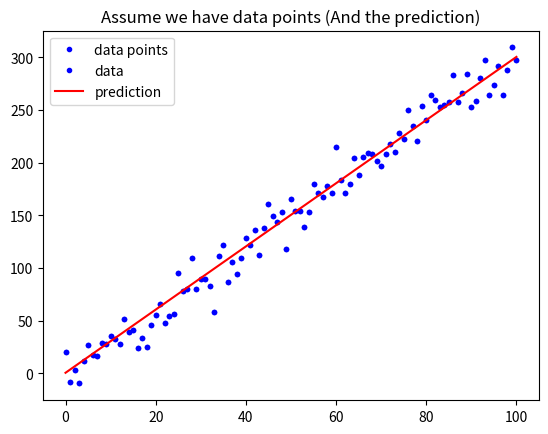

Here is the Python script that generated this plot:
import numpy as np
import matplotlib.pyplot as plt
def mean_absolute_error(y, yp):
    mae = MAE = sum(abs(y - yp)) / len(y)
    return mae

# 定義 mean_squared_error 這個函數, 計算並傳回 MSE
def mean_squared_error(y, yp):
    mse=MSE=sum((y-yp)**2)/ len(y)
    return mse

w = 3
b = 0.5
x_lin = np.linspace(0, 100, 101)
y = (x_lin + np.random.randn(101) * 5) * w + b

plt.plot(x_lin, y, 'b.', label = 'data points')
plt.title("Assume we have data points")
plt.legend(loc = 2)
plt.show()
# 與範例相同, 不另外解說
y_hat = x_lin * w + b
plt.plot(x_lin, y, 'b.', label = 'data')
plt.plot(x_lin, y_hat, 'r-', label = 'prediction')
plt.title("Assume we have data points (And the prediction)")
plt.legend(loc = 2)
plt.show()
# 執行 Function, 確認有沒有正常執行
MSE = mean_squared_error(y, y_hat)
MAE = mean_absolute_error(y, y_hat)
print("The Mean squared error is %.3f" % (MSE))
print("The Mean absolute error is %.3f" % (MAE))
#作業二請上 Kaggle, 在 Competitions 或 Dataset 中找一組競賽或資料並寫下：

# 1. 你選的這組資料為何重要
#   我選 Netflix Movies and TV Shows這組資料,這組資料可以作為對於各地人文喜好的研究,是了解各城市很有用的資料,
#   可做在地經營各種事業的參考

# 2. 資料從何而來 (tips: 譬如提供者是誰、以什麼方式蒐集)
#    提供者是 Flixable, Updated every month.

# 3. 蒐集而來的資料型態為何
#   資料為結構化的文字, .csv檔

# 4. 這組資料想解決的問題如何評估
    # 可使用content-based and collaborative filtering models